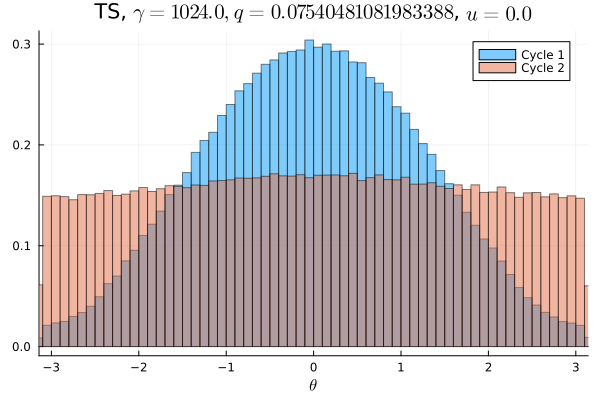

The data file committed next to this chart (first rows):
Cycle 1, Cycle 2
0.001297, 0.009356
0.001331, 0.009425
0.001388, 0.009384
0.001488, 0.009322
0.001531, 0.009294
0.001747, 0.009353
0.001937, 0.009012
0.002097, 0.009547
0.002291, 0.009503
0.002547, 0.009437
0.002962, 0.009369
0.003191, 0.009544
0.003919, 0.009619
0.004178, 0.009653
0.004541, 0.009541
0.005309, 0.009338
0.005506, 0.009634
0.006075, 0.009728
0.006656, 0.009931
0.007038, 0.01007
0.007484, 0.009575
0.008172, 0.009687
0.00885, 0.009872
0.009409, 0.009869
0.009703, 0.01012
0.01022, 0.01018
0.01045, 0.009584
0.01131, 0.01026
0.01217, 0.009819
0.01246, 0.01011
0.01312, 0.01003
0.01327, 0.01024
0.01372, 0.01039
0.0146, 0.0104
0.01501, 0.01026
0.0155, 0.01052
0.01567, 0.01069
0.0164, 0.01029
0.01663, 0.01046
0.01679, 0.01052
0.01761, 0.01059
0.01744, 0.01068
0.01816, 0.01073
0.01777, 0.01072
0.01838, 0.01073
0.01808, 0.01063
0.01861, 0.01042
0.01856, 0.01084
0.01898, 0.01057
0.01891, 0.01061
0.01854, 0.01077
0.01872, 0.01048
0.01882, 0.01075
0.01876, 0.01075
0.01822, 0.01069
0.01878, 0.01065
0.01761, 0.01072
0.01789, 0.01072
0.01774, 0.01048
0.01733, 0.01026
... 40 more rows
